Run: headless pygame with SDL's dummy video driver; simulated clock (each Clock.tick advances the game by its frame time, no real sleeping); random seed 0; keys injected as events and as key.get_pressed() state; no mouse input; restart key SPACE tapped at the start of phases 3 and 4.
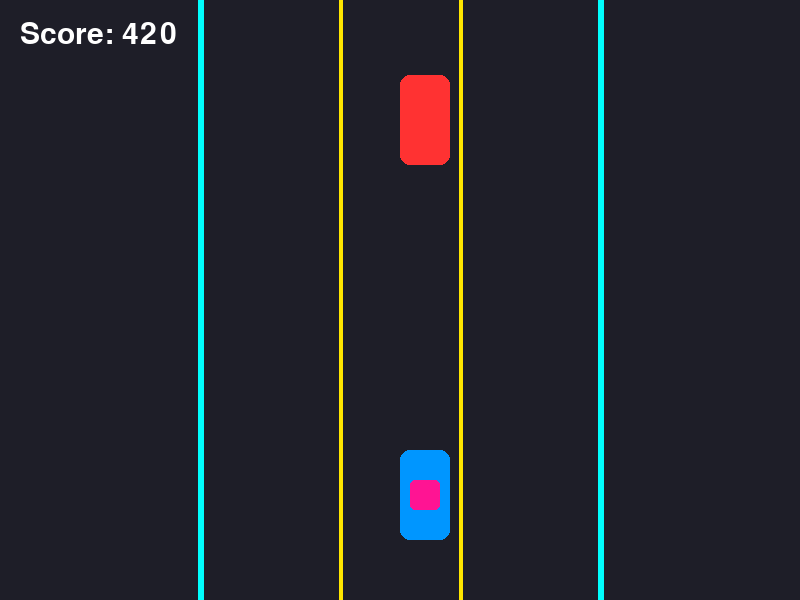
Frame 1 of 4 · flips 1–60 · no input
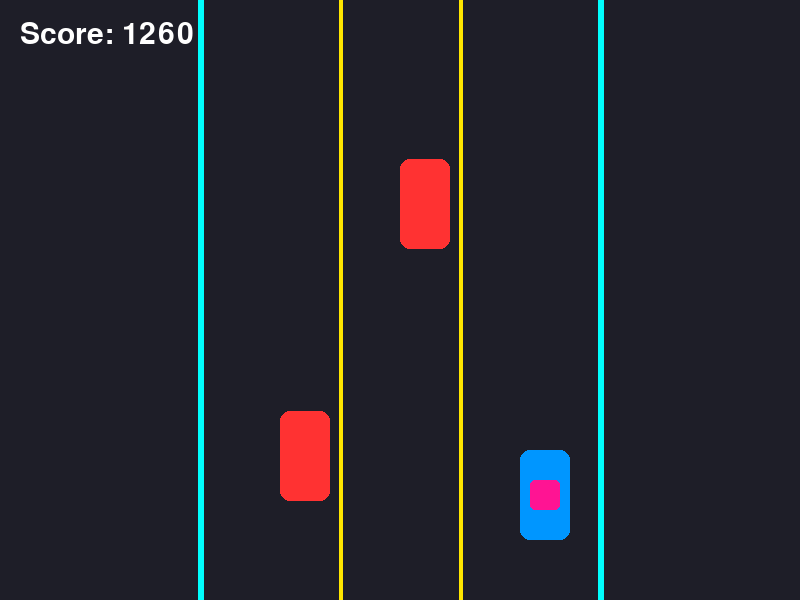
Frame 2 of 4 · flips 61–180 · tapped SPACE, RETURN · held RIGHT (→), D
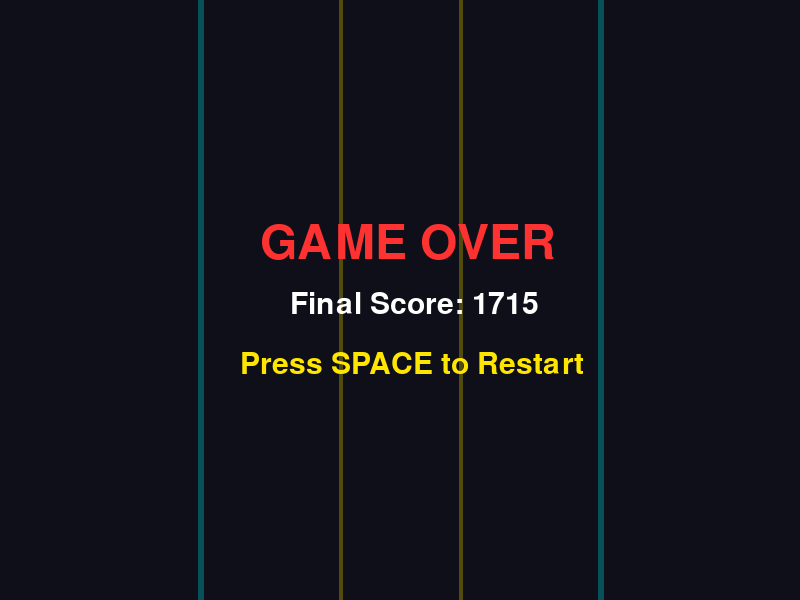
Frame 3 of 4 · flips 181–300 · tapped SPACE · held DOWN (↓), S
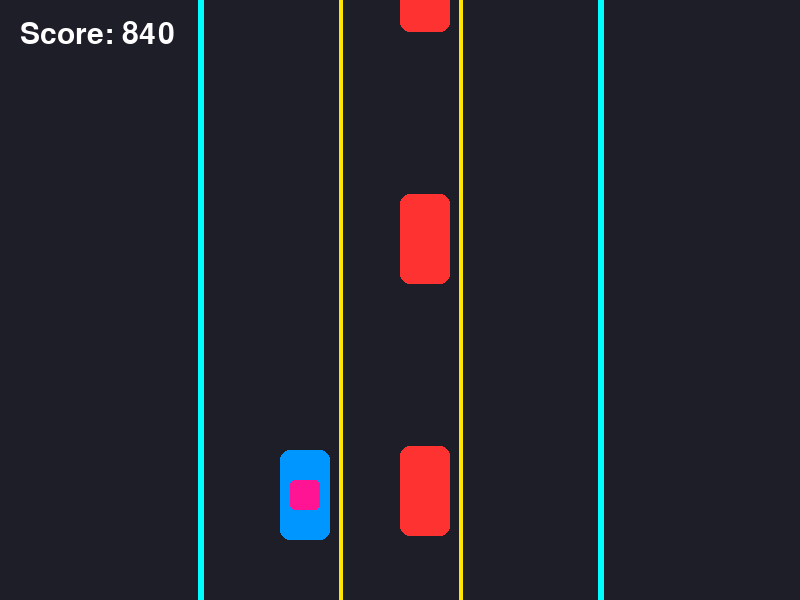
Frame 4 of 4 · flips 301–420 · tapped SPACE · held LEFT (←), A, UP (↑), W

The pygame program that drew these frames:

import pygame
import random


pygame.init()


WIDTH, HEIGHT = 800, 600
screen = pygame.display.set_mode((WIDTH, HEIGHT))
pygame.display.set_caption("Neon Racer - Pro")


DARK_BG = (10, 10, 20)
ROAD_COLOR = (30, 30, 40)
NEON_YELLOW = (255, 230, 0)
NEON_CYAN = (0, 255, 255)
NEON_PINK = (255, 20, 147)
WHITE = (255, 255, 255)
RED = (255, 50, 50)
BLUE = (0, 150, 255)

lane = 1
score = 0
speed = 7
lanes = [280, 400, 520]

traffic = []
spawn_timer = 0
game_over = False

clock = pygame.time.Clock()
font = pygame.font.SysFont(None, 45)
large_font = pygame.font.SysFont(None, 70)

running = True
while running:
    screen.fill(ROAD_COLOR)
    
    
    pygame.draw.line(screen, NEON_CYAN, (200, 0), (200, HEIGHT), 6)
    pygame.draw.line(screen, NEON_CYAN, (600, 0), (600, HEIGHT), 6)
     
    pygame.draw.line(screen, NEON_YELLOW, (340, 0), (340, HEIGHT), 4)
    pygame.draw.line(screen, NEON_YELLOW, (460, 0), (460, HEIGHT), 4)

    for event in pygame.event.get():
        if event.type == pygame.QUIT:
            running = False
            
          
        if event.type == pygame.KEYDOWN:
            if game_over and event.key == pygame.K_SPACE:
                game_over = False
                score = 0
                speed = 7
                traffic.clear()
                lane = 1

    if not game_over:
        
        keys = pygame.key.get_pressed()
        if keys[pygame.K_LEFT] and lane > 0:
            lane -= 1
            pygame.time.delay(120)
        if keys[pygame.K_RIGHT] and lane < 2:
            lane += 1
            pygame.time.delay(120)

        player_x = lanes[lane]
        player_y = 450
        player_rect = pygame.Rect(player_x, player_y, 50, 90)

        
        spawn_timer += 1
        if spawn_timer > 35:
            spawn_timer = 0
            enemy_lane = random.randint(0, 2)
            traffic.append(pygame.Rect(lanes[enemy_lane], -100, 50, 90))

        
        for car in traffic[:]:
            car.y += speed
            
 
            pygame.draw.rect(screen, RED, car, border_radius=10)
        
        
        
            if car.y > HEIGHT:
                traffic.remove(car)
                
             
            if player_rect.colliderect(car):
                game_over = True

 
        pygame.draw.rect(screen, BLUE, player_rect, border_radius=10)
         
        pygame.draw.rect(screen, NEON_PINK, (player_x + 10, player_y + 30, 30, 30), border_radius=5)

 
        score += int(speed)

         
        score_text = font.render(f"Score: {score}", True, WHITE)
        screen.blit(score_text, (20, 20))

    else:
        
        overlay = pygame.Surface((WIDTH, HEIGHT))
        overlay.set_alpha(180)
        overlay.fill(DARK_BG)
        screen.blit(overlay, (0, 0))

      
        over_text = large_font.render("GAME OVER", True, RED)
        final_score_text = font.render(f"Final Score: {score}", True, WHITE)
        restart_text = font.render("Press SPACE to Restart", True, NEON_YELLOW)

        screen.blit(over_text, (WIDTH // 2 - 140, HEIGHT // 2 - 80))
        screen.blit(final_score_text, (WIDTH // 2 - 110, HEIGHT // 2 - 10))
        screen.blit(restart_text, (WIDTH // 2 - 160, HEIGHT // 2 + 50))

    pygame.display.flip()
    clock.tick(60)

pygame.quit()
